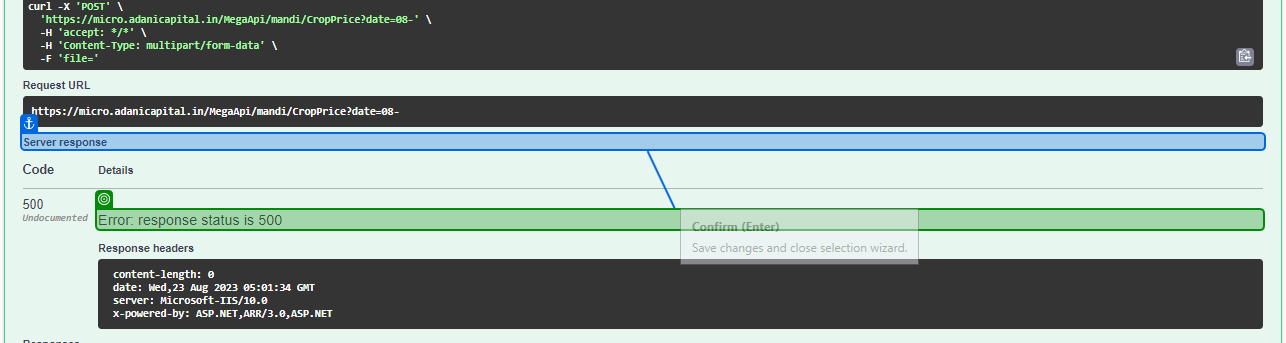
Task: MandiPivotTableImplementationRobot
Workflow: Sequence_Mandi_CropPrice_API

Step 1 [else]: get-text from the paragraph in window 'Swagger UI' (chrome.exe)
